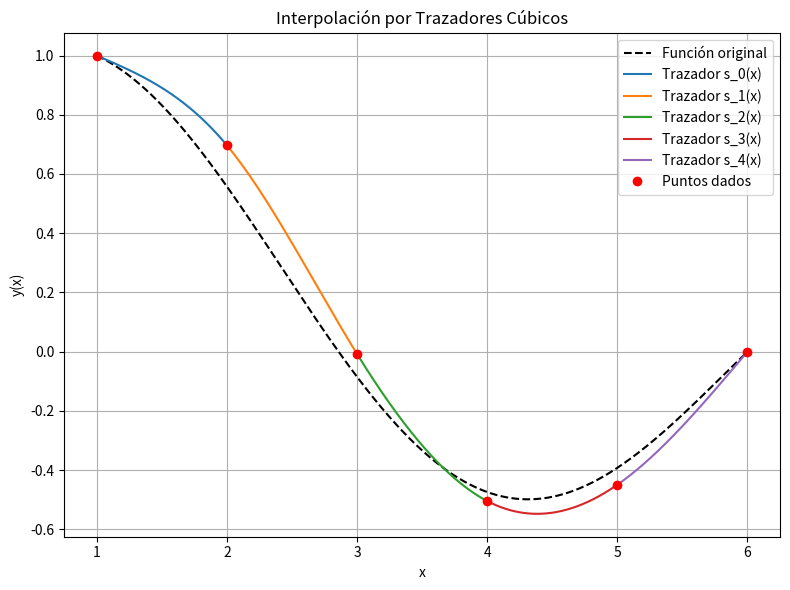

Generate this figure with matplotlib:
import numpy as np
import sympy as sp
import matplotlib.pyplot as plt
"""
Estudiantes:
Ana Melissa Vásquez Rojas
Daniel Duarte Cordero
"""

def thomas(A, d):
    """
    Resuelve un sistema tridiagonal de ecuaciones lineales usando el metodo de Thomas.

    Args:
        A (np.array): Matriz tridiagonal del sistema (n x n).
        d (np.array): Vector del lado derecho (n).

    Returns:
        np.array: Solución del sistema (vector x).
    """
    n = len(d)
    a = np.diag(A, -1)  # Subdiagonal
    b = np.diag(A, 0)  # Diagonal principal
    c = np.diag(A, 1)  # Superdiagonal

    p = np.zeros(n - 1)
    q = np.zeros(n)

    p[0] = c[0] / b[0]
    q[0] = d[0] / b[0]

    for i in range(1, n - 1):
        denom = b[i] - a[i - 1] * p[i - 1]
        p[i] = c[i] / denom
        q[i] = (d[i] - a[i - 1] * q[i - 1]) / denom

    q[n - 1] = (d[n - 1] - a[n - 2] * q[n - 2]) / (b[n - 1] - a[n - 2] * p[n - 2])

    x = np.zeros(n)
    x[n - 1] = q[n - 1]
    for i in range(n - 2, -1, -1):
        x[i] = q[i] - p[i] * x[i + 1]

    return x


def trazador_cubico(x_val, y_val):
    """
    Calcula los polinomios de interpolación por trazadores cúbicos.

    Args:
        x_val (np.array): Coordenadas x de los puntos de interpolación.
        y_val (np.array): Coordenadas y de los puntos de interpolación.

    Returns:
        tuple: Lista de funciones simbólicas de los trazadores y el símbolo simbólico x.
    """
    n = len(x_val)

    # Paso 1: Calcular h_j = x_{j+1} - x_j para j = 0,...,n-2
    h = np.zeros(n - 1)
    for j in range(n - 1):
        h[j] = x_val[j + 1] - x_val[j]

    # Paso 2: Construcción del sistema lineal A·m = u
    A = np.zeros((n - 2, n - 2))    # A: Matriz tridiagonal de tamaño (n-2) x (n-2)
    u = np.zeros(n - 2)          # Vector lado derecho con valores u_j

    for j in range(n - 2):
        # Diagonal principal
        A[j, j] = 2 * (h[j] + h[j + 1])
        # Subdiagonal
        if j > 0:
            A[j, j - 1] = h[j]
        # Diagonal superior
        if j < n - 3:
            A[j, j + 1] = h[j + 1]
        # Vector u
        u[j] = 6 * ((y_val[j + 2] - y_val[j + 1]) / h[j + 1] - (y_val[j + 1] - y_val[j]) / h[j])

    # Paso 2.5: Resolver el sistema tridiagonal con el metodo de Thomas
    # m_0 = m_n = 0
    m_interna = thomas(A, u)  # Soluciona el sistema para m_1 a m_{n-1}
    m = np.zeros(n)
    for j in range(1, n - 1):
        m[j] = m_interna[j - 1]

    # Paso 3: Calcular coeficientes a_j, b_j, c_j, d_j para j = 0,...,n-2
    a = np.zeros(n - 1)
    b = np.zeros(n - 1)
    c = np.zeros(n - 1)
    d = np.zeros(n - 1)

    for j in range(n - 1):
        a[j] = (m[j + 1] - m[j]) / (6 * h[j])
        b[j] = m[j] / 2
        c[j] = (y_val[j + 1] - y_val[j]) / h[j] - (h[j] / 6) * (2 * m[j] + m[j + 1])
        d[j] = y_val[j]

    # Paso 4: Construcción simbólica de cada trazador cúbico s_j(x)
    # s_j(x) = a_j*(x - x_j)^3 + b_j*(x - x_j)^2 + c_j*(x - x_j) + d_j
    x = sp.Symbol('x')
    funciones_trazador = [0] * (n - 1)

    for j in range(n - 1):
        s_j = a[j] * (x - x_val[j]) ** 3 + b[j] * (x - x_val[j]) ** 2 + c[j] * (x - x_val[j]) + d[j]
        funciones_trazador[j] = sp.expand(sp.simplify(s_j))  # Se simplifica y expande

    return funciones_trazador, x



def f_original(x):
    """
    Función original f(x) = sin(6 - x) / (sin(5) * sqrt(x))

    Args:
        x (float or np.array): Valor(es) donde evaluar la función.

    Returns:
        float or np.array: Valor evaluado.
    """
    return np.sin(6 - x) / (np.sin(5) * np.sqrt(x))


if __name__ == "__main__":
    # Puntos dados
    x_val = np.array([1.0, 2.0, 3.0, 4.0, 5.0, 6.0])
    y_val = np.array([1.0, 0.69696245, -0.00758192, -0.50450963, -0.44956304, 0.0])

    # Obtener funciones simbólicas de los trazadores
    trazador, x_sym = trazador_cubico(x_val, y_val)

    # Imprimir funciones simbólicas
    print("Trazadores cúbicos por tramos:")
    for j in range(len(trazador)):
        print(f"s_{j}(x) = {trazador[j]}")

    # Graficar función original
    x_plot = np.linspace(x_val[0], x_val[-1], 1000)
    y_real = f_original(x_plot)

    plt.figure(figsize=(8, 6))
    plt.plot(x_plot, y_real, 'k--', label="Función original")

    # Graficar cada trazador en su intervalo
    for j in range(len(trazador)):
        f_j = sp.lambdify(x_sym, trazador[j], modules='numpy')
        x_l= x_plot[(x_plot >= x_val[j]) & (x_plot <= x_val[j + 1])]
        y_l = f_j(x_l)
        plt.plot(x_l, y_l, label=f"Trazador s_{j}(x)")

    plt.plot(x_val, y_val, 'ro', label="Puntos dados")
    plt.title("Interpolación por Trazadores Cúbicos")
    plt.xlabel("x")
    plt.ylabel("y(x)")
    plt.grid(True)
    plt.legend()
    plt.tight_layout()
    plt.show()
